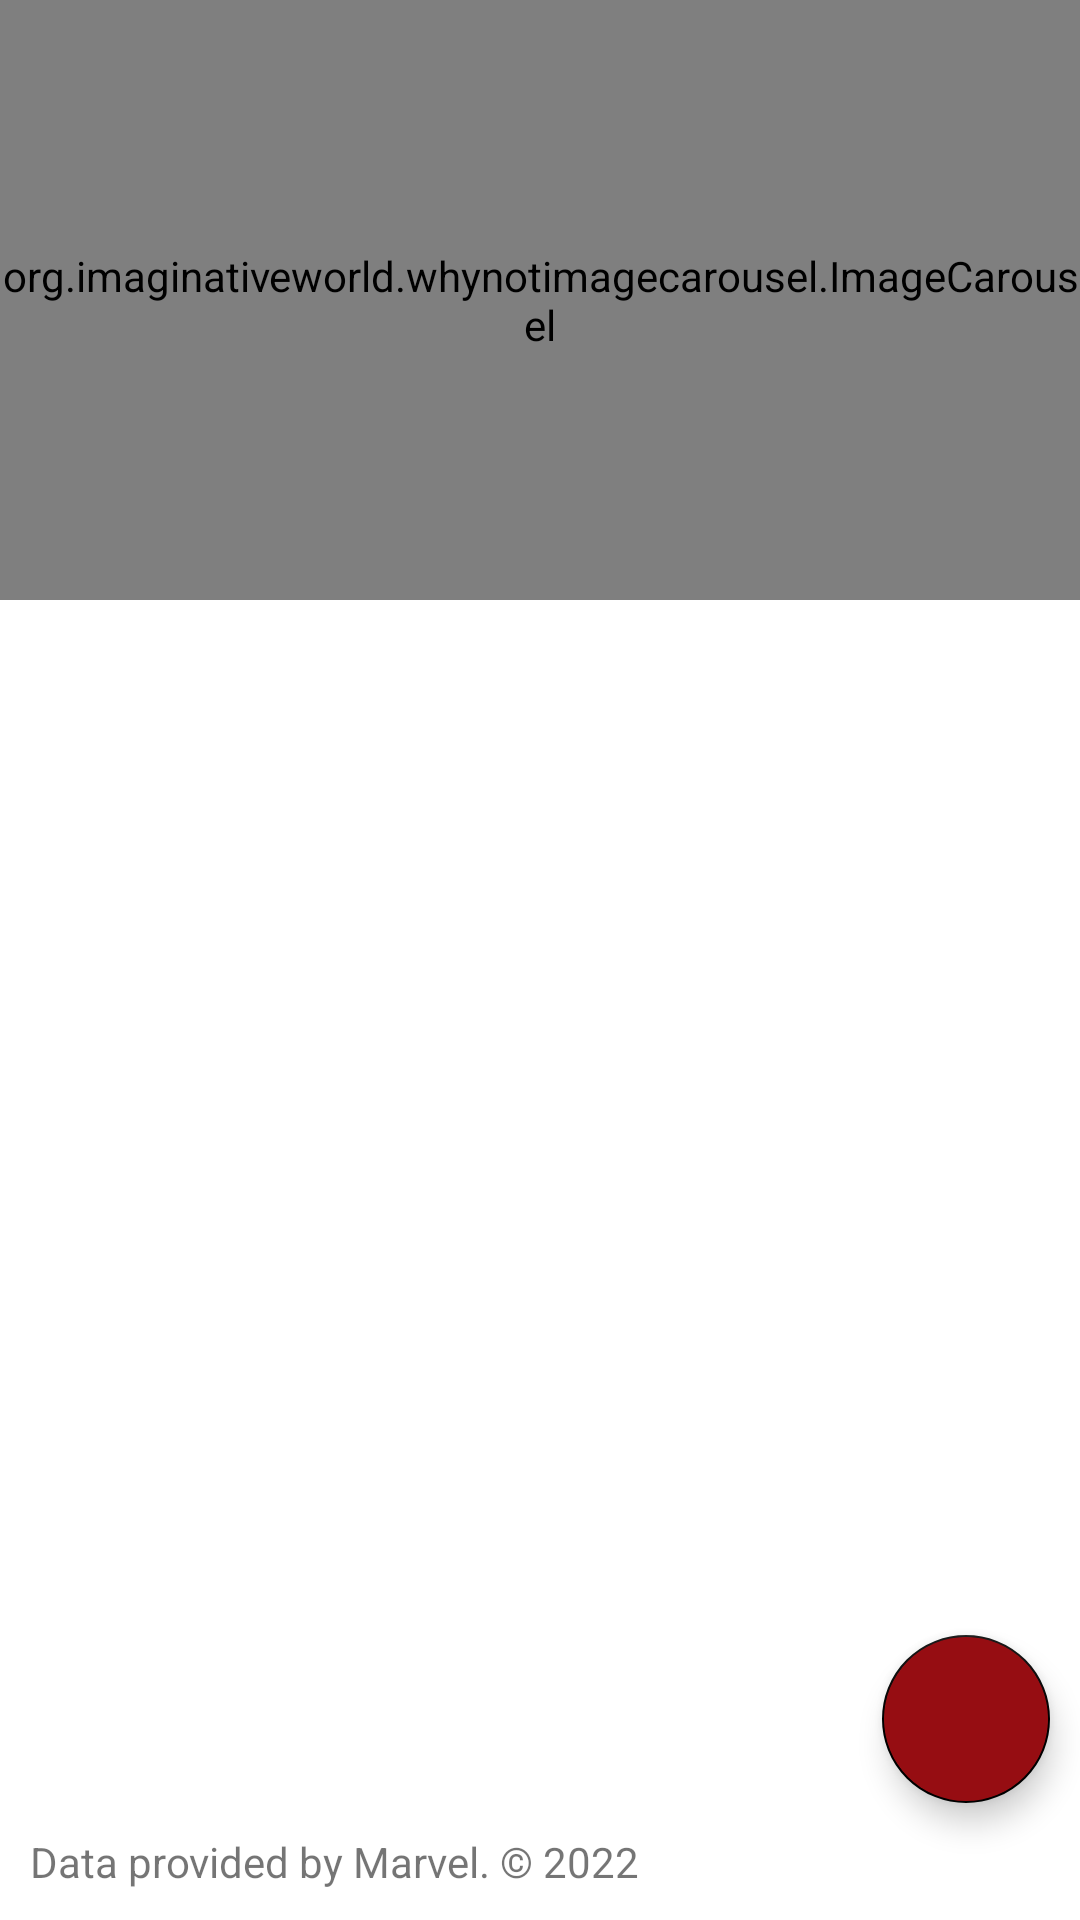

Here is an Android app screen rendered from its layout file. Give the layout XML and the strings, colors and styles it references.
<!-- AndroidManifest.xml: application theme Theme.OpenBankChallenge -->
<!-- res/layout/fragment_hero_detail.xml -->
<?xml version="1.0" encoding="utf-8"?>
<androidx.constraintlayout.widget.ConstraintLayout xmlns:android="http://schemas.android.com/apk/res/android"
  xmlns:app="http://schemas.android.com/apk/res-auto"
  xmlns:tools="http://schemas.android.com/tools"
  android:id="@+id/container"
  android:layout_width="match_parent"
  android:layout_height="match_parent"
  tools:context=".presentation.ui.HeroDetailFragment">

  <org.imaginativeworld.whynotimagecarousel.ImageCarousel
    android:id="@+id/ic_carousel"
    android:layout_width="match_parent"
    android:layout_height="200dp"
    app:autoPlay="true"
    app:carouselBackground="@color/marvel_red_dark"
    app:imageScaleType="centerCrop"
    app:layout_constraintEnd_toEndOf="parent"
    app:layout_constraintStart_toStartOf="parent"
    app:layout_constraintTop_toTopOf="parent"
    app:showIndicator="true"
    app:showNavigationButtons="false" />

  <TextView
    android:id="@+id/tv_hero_name"
    style="@style/headerStyle"
    android:layout_width="wrap_content"
    android:layout_height="wrap_content"
    android:layout_margin="@dimen/element_margin"
    app:layout_constraintStart_toStartOf="parent"
    app:layout_constraintTop_toBottomOf="@id/ic_carousel"
    tools:text="Iron Man" />

  <TextView
    android:id="@+id/tv_description"
    style="@style/subHeaderStyle"
    android:layout_width="match_parent"
    android:layout_height="wrap_content"
    android:layout_margin="@dimen/element_margin"
    android:layout_marginTop="@dimen/element_margin"
    app:layout_constraintStart_toStartOf="parent"
    app:layout_constraintTop_toBottomOf="@id/tv_hero_name"
    tools:text="Lorem ipsum dolor etcetera etcetera etcetera etcetera" />

  <com.google.android.material.floatingactionbutton.FloatingActionButton
    android:id="@+id/fab_saveHero"
    android:layout_width="wrap_content"
    android:layout_height="wrap_content"
    android:layout_marginEnd="@dimen/element_margin"
    android:layout_marginBottom="@dimen/element_margin"
    android:backgroundTint="@color/marvel_red_dark"
    android:src="@drawable/ic_baseline_favorite_24"
    app:layout_constraintBottom_toTopOf="@id/tv_attribution"
    app:layout_constraintEnd_toEndOf="parent" />

  <TextView
    android:id="@+id/tv_attribution"
    android:layout_width="wrap_content"
    android:layout_height="wrap_content"
    android:layout_margin="@dimen/element_margin"
    android:text="@string/attribution_string"
    app:layout_constraintBottom_toBottomOf="parent"
    app:layout_constraintStart_toStartOf="parent" />

</androidx.constraintlayout.widget.ConstraintLayout>
<!-- resources referenced by this layout -->
<resources>
  <color name="marvel_red_dark">#960D12</color>
  <dimen name="element_margin">10dp</dimen>
  <string name="attribution_string">Data provided by Marvel. \u00A9 2022</string>
  <style name="headerStyle" parent="Theme.MaterialComponents.DayNight.DarkActionBar">
      <item name="android:textColor">@color/black</item>
      <item name="android:textSize">@dimen/header_text_size</item>
      <item name="android:textStyle">bold</item>
    </style>
  <style name="subHeaderStyle" parent="Theme.MaterialComponents.DayNight.DarkActionBar">
      <item name="android:textColor">@color/black</item>
      <item name="android:textSize">@dimen/sub_header_text_size</item>
      <item name="android:textStyle">normal</item>
    </style>
  <style name="Theme.OpenBankChallenge" parent="Theme.MaterialComponents.DayNight.DarkActionBar">
          
          <item name="colorPrimary">@color/marvel_red</item>
          <item name="colorPrimaryVariant">@color/marvel_red_dark</item>
          <item name="colorOnPrimary">@color/white</item>
          
          <item name="colorSecondary">@color/black</item>
          <item name="colorSecondaryVariant">@color/white</item>
          <item name="colorOnSecondary">@color/black</item>
          
          <item name="android:statusBarColor" tools:targetApi="l">?attr/colorPrimaryVariant</item>
          
      </style>
  <color name="black">#FF000000</color>
  <dimen name="header_text_size">22sp</dimen>
  <dimen name="sub_header_text_size">18sp</dimen>
  <color name="marvel_red">#EC1D24</color>
  <color name="white">#FFFFFFFF</color>
</resources>
